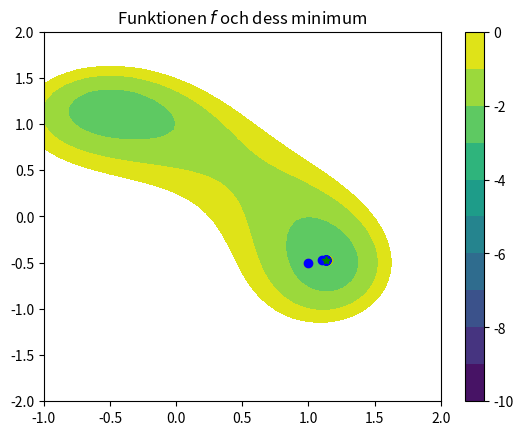

Generate this figure with matplotlib:
'''
Exempel: optimering i 2 dimensioner. Frl 12 (2026-03-31).
'''

import numpy as np
import matplotlib.pyplot as plt
import scipy as sp

def main():
    # Rita funktionen i planet
    x1 = np.linspace(-1, 2)
    x2 = np.linspace(-2, 2)
    X1, X2 = np.meshgrid(x1, x2)
    f = X1**4 + X2**4 + 2*X1**2*X2**2 + 6*X1*X2 - 4*X1 - 4*X2 + 1
    plt.clf()
    plt.contourf(X1, X2, f, levels=np.arange(-10, 1))
    #plt.pcolormesh(X1, X2, f)
    plt.colorbar()

    # Newtons metod -- vi behöver gradienten och Hessianen
    gradf = lambda x1, x2: np.array([
        4*x1**3 + 4*x1*x2**2 + 6*x2 - 4,
        4*x2**3 + 4*x1**2*x2 + 6*x1 - 4,
    ])
    H = lambda x1, x2: np.array([
        [12*x1**2 + 4*x2**2, 8*x1*x2 + 6],
        [8*x1*x2 + 6, 12*x2**2 + 4*x1**2],
    ])

    # Startgissning
    x = np.array([1.0, -0.5])

    print('\nNewton')
    diff = np.array([np.inf, np.inf])
    tol = 1e-10
    i = 0
    while np.linalg.norm(diff) > tol:
        x1, x2 = x
        diff = -np.linalg.solve(H(x1,x2), gradf(x1,x2))
        x += diff
        i += 1
        plt.plot(x1, x2, 'yo')
        print(i, x, np.linalg.norm(diff))

    # Plotta lösningen
    x1, x2 = x
    plt.plot(x1, x2, 'r*')
    plt.title('Funktionen $f$ och dess minimum')

    # Gradientsökning
    alfa = 0.05

    # Startgissning
    x = np.array([1.0, -0.5])

    print('\nGradientsökning')
    diff = np.array([np.inf, np.inf])
    tol = 1e-10
    i = 0
    while np.linalg.norm(diff) > tol:
        x1, x2 = x
        diff = -alfa * gradf(x1,x2)
        x += diff
        i += 1
        plt.plot(x1, x2, 'bo')
        print(i, x, np.linalg.norm(diff))

    # Plotta lösningen
    x1, x2 = x
    plt.plot(x1, x2, 'g*')

    return

if __name__ == '__main__':
    main()
    plt.show()
